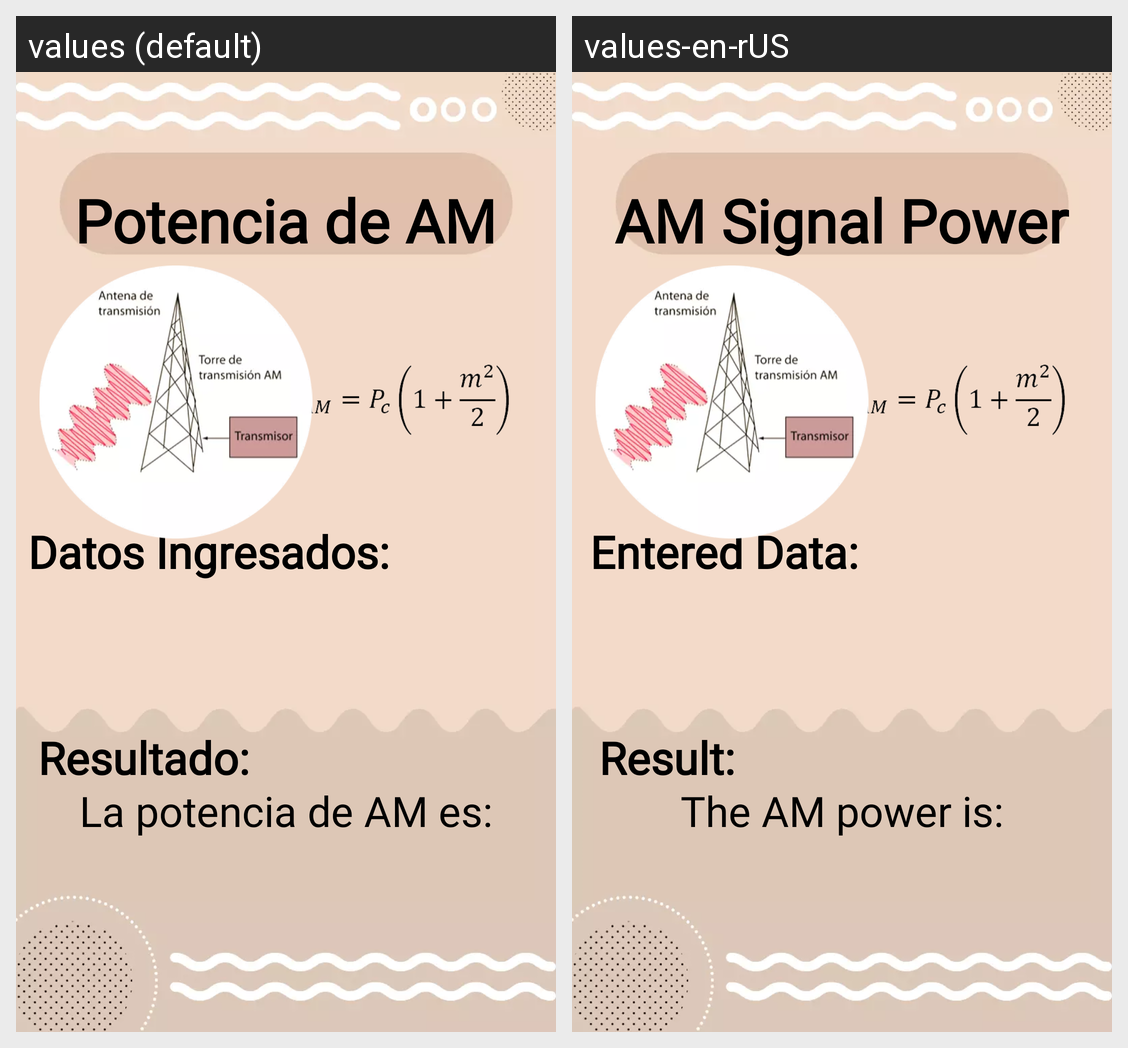

Translations of the strings shown on this Android screen, per locale in the grid:
Android screen res/layout/activity_potencia_result.xml rendered under 2 locales, left to right: values (default), values-en-rUS. Device: Nexus 5 (rendered at 1080×1920; each locale shown at half size, 540×960, under a caption strip naming it); theme Theme.ModulacionAM.
Strings drawn on this screen, with the default value and each locale's value (text and hints the layout hard-codes, and strings that could not be matched under every locale, appear in the picture but are not listed):

index_data
  values: Datos Ingresados:
  values-en-rUS: Entered Data:

res_res_pot
  values: La potencia de AM es:
  values-en-rUS: The AM power is:

index_result
  values: Resultado:
  values-en-rUS: Result:

pot_am
  values: Potencia de AM
  values-en-rUS: AM Signal Power
